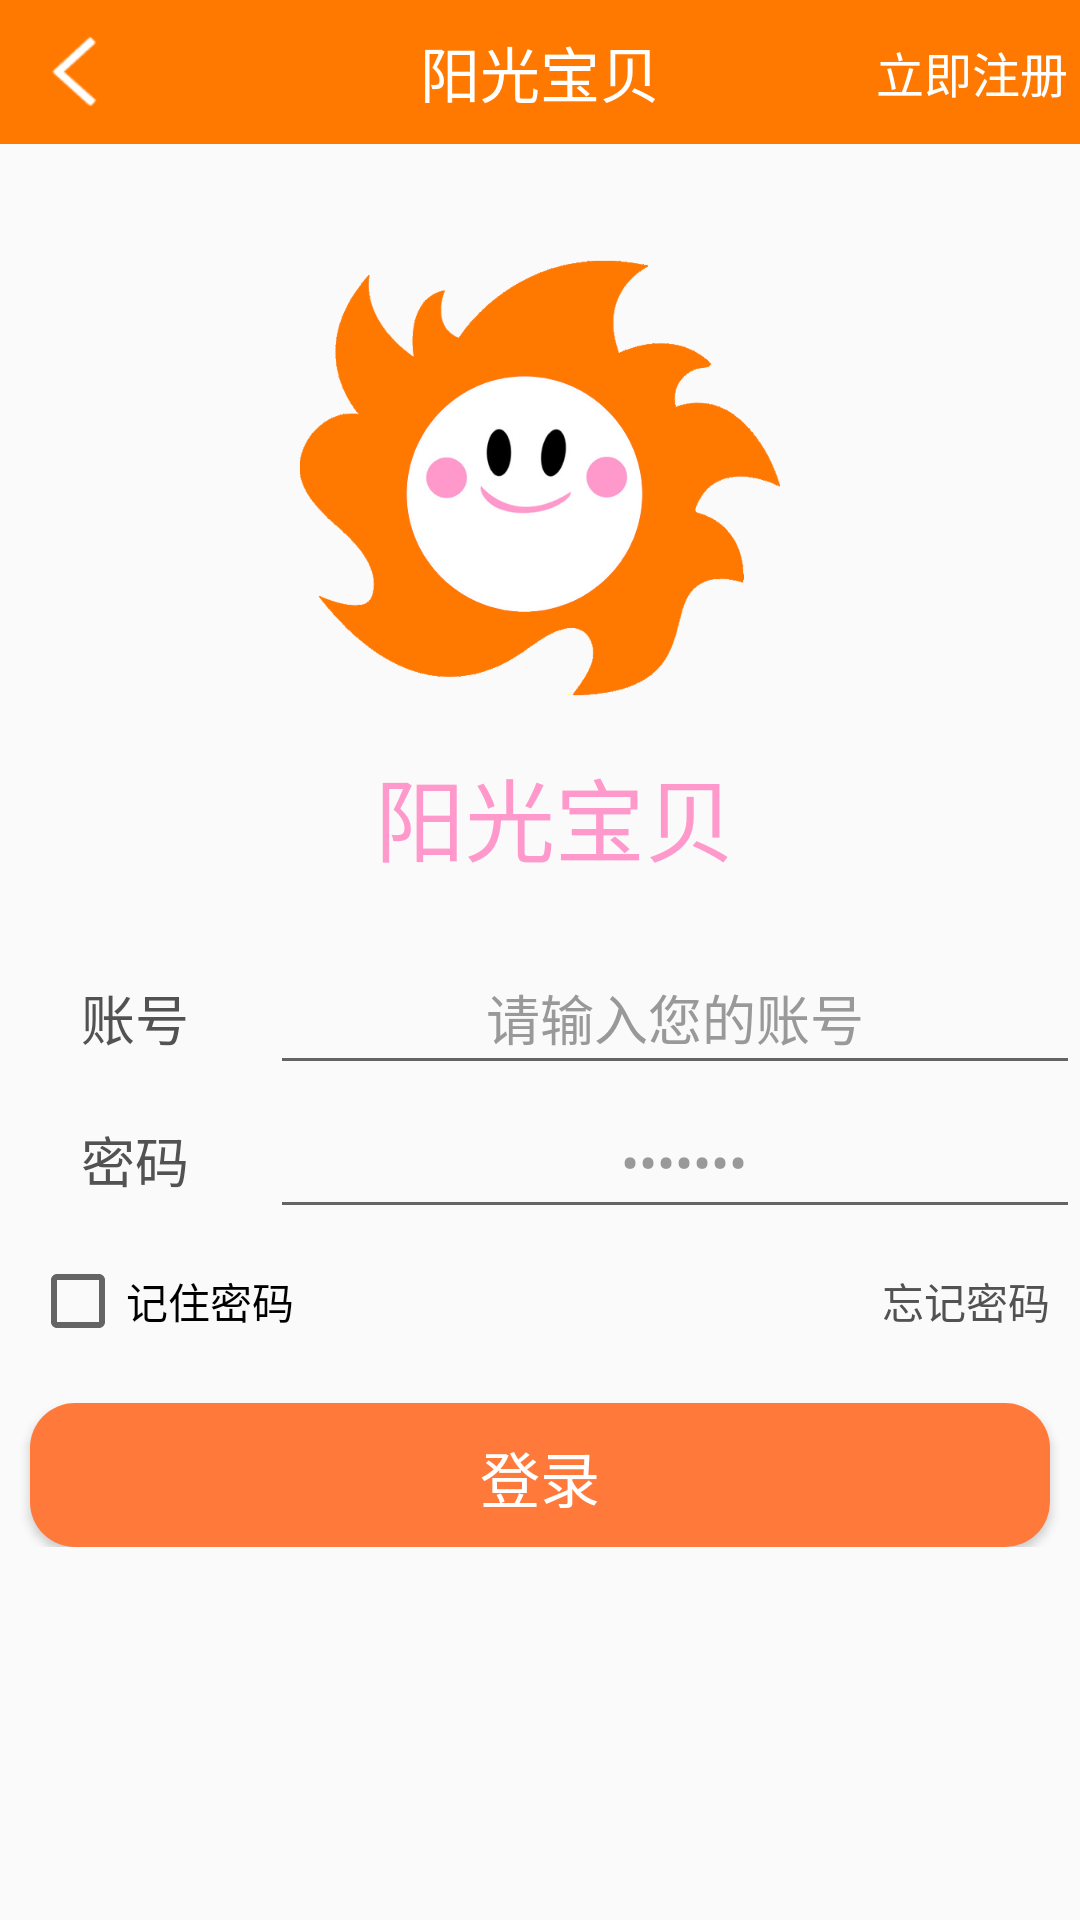

The Android layout XML behind this screen, and the referenced resources:
<!-- AndroidManifest.xml: application theme AppTheme -->
<!-- res/layout/activity_login.xml -->
<?xml version="1.0" encoding="utf-8"?>
<RelativeLayout xmlns:android="http://schemas.android.com/apk/res/android"
    xmlns:tools="http://schemas.android.com/tools"
    android:layout_width="match_parent"
    android:layout_height="match_parent"
    tools:context="com.everydayratings.homework.LoginActivity">

    <include
        android:id="@+id/title_res"
        layout="@layout/title_bar"></include>

    <LinearLayout
        android:id="@+id/layout_logo"
        android:layout_width="match_parent"
        android:layout_height="wrap_content"
        android:gravity="center"
        android:orientation="vertical"
        android:paddingTop="80dp">

        <ImageView
            android:id="@+id/img_logo"
            android:layout_width="160dp"
            android:layout_height="160dp"
            android:layout_gravity="center|center_vertical"
            android:src="@drawable/logo" />

        <TextView
            android:id="@+id/text_name"
            android:layout_width="match_parent"
            android:layout_height="match_parent"
            android:layout_weight="1"
            android:gravity="center"
            android:paddingLeft="10dp"
            android:paddingTop="10dp"
            android:text="阳光宝贝"
            android:textColor="#ff99cb"
            android:textSize="30sp" />
    </LinearLayout>

    <LinearLayout
        android:id="@+id/layout_username"
        android:layout_width="match_parent"
        android:layout_height="48dp"
        android:layout_below="@id/layout_logo"
        android:layout_marginTop="20dp"
        android:orientation="horizontal">

        <TextView
            android:id="@+id/label_username"
            android:layout_width="match_parent"
            android:layout_height="48dp"
            android:layout_weight="3"
            android:gravity="center"
            android:text="账号"
            android:textColor="#525252"
            android:textSize="18sp" />

        <EditText
            android:id="@+id/value_username"
            android:layout_width="match_parent"
            android:layout_height="48dp"
            android:layout_weight="1"
            android:gravity="center"
            android:text="请输入您的账号"
            android:textColor="#999999"
            android:textSize="18sp" />

    </LinearLayout>

    <LinearLayout
        android:id="@+id/layout_pwd"
        android:layout_width="match_parent"
        android:layout_height="wrap_content"
        android:layout_below="@+id/layout_username"
        android:orientation="horizontal">

        <TextView
            android:id="@+id/label_pwd"
            android:layout_width="match_parent"
            android:layout_height="48dp"
            android:layout_weight="3"
            android:gravity="center"
            android:text="密码"
            android:textColor="#525252"
            android:textSize="18sp" />

        <EditText
            android:id="@+id/value_pwd"
            android:layout_width="match_parent"
            android:layout_height="48dp"
            android:layout_weight="1"
            android:gravity="center"
            android:inputType="textPassword"
            android:paddingLeft="10dp"
            android:paddingTop="10dp"
            android:text="请输入您的密码"
            android:textColor="#999999"
            android:textSize="18sp" />

    </LinearLayout>

    <LinearLayout
        android:id="@+id/layout_password"
        android:layout_width="match_parent"
        android:layout_height="48dp"
        android:layout_below="@+id/layout_pwd"
        android:orientation="horizontal">

        <CheckBox
            android:id="@+id/checkBox_rember_pwd"
            android:layout_width="match_parent"
            android:layout_height="48dp"
            android:layout_below="@+id/layout_pwd"
            android:layout_marginLeft="10dp"
            android:layout_weight="1"
            android:text="记住密码"
            android:textSize="14sp" />

        <TextView
            android:id="@+id/link_forgot_pwd"
            android:layout_width="match_parent"
            android:layout_height="48dp"
            android:layout_marginRight="10dp"
            android:layout_weight="2"
            android:gravity="right"
            android:text="忘记密码"
            android:textColor="#525252"
            android:textSize="14sp" />

    </LinearLayout>


    <LinearLayout
        android:id="@+id/layout_login"
        android:layout_width="match_parent"
        android:layout_height="wrap_content"
        android:layout_below="@+id/layout_password"
        android:orientation="horizontal">

        <Button
            android:id="@+id/btn_login"
            android:layout_width="match_parent"
            android:layout_height="48dp"
            android:layout_marginLeft="10dp"
            android:layout_marginRight="10dp"
            android:layout_marginTop="10dp"
            android:background="@drawable/btn_orange_shape"
            android:textColor="#ffffff"
            android:textSize="20sp"
            android:text="登录"></Button>
    </LinearLayout>


</RelativeLayout>
<!-- res/layout/title_bar.xml (included above) -->
<?xml version="1.0" encoding="utf-8"?>
<RelativeLayout xmlns:android="http://schemas.android.com/apk/res/android"
    android:layout_width="match_parent"
    android:layout_height="wrap_content"
    android:layout_alignParentTop="true"
    >
    <LinearLayout
        android:id="@+id/app_title_bar"
        android:layout_width="match_parent"
        android:layout_height="48dp"
        android:background="#ff7900"
        android:gravity="center|center_horizontal"
        android:orientation="horizontal">

        <LinearLayout
            android:layout_width="match_parent"
            android:layout_height="match_parent"
            android:onClick="onClick_backToLastPage"
            android:layout_weight="2">
            <ImageView
                android:id="@+id/title_btn_back"
                android:layout_width="50dp"
                android:layout_height="25dp"
                android:layout_gravity="left|center_vertical"
                android:src="@drawable/ic_back_white" />
        </LinearLayout>

        <LinearLayout
            android:layout_width="match_parent"
            android:layout_height="match_parent"
            android:layout_weight="1">
            <TextView
                android:id="@+id/title_name"
                android:layout_width="match_parent"
                android:layout_height="match_parent"
                android:layout_centerInParent="true"
                android:gravity="center"
                android:text="阳光宝贝"
                android:textColor="#ffffff"
                android:textSize="20sp" />
        </LinearLayout>

        <LinearLayout
            android:layout_width="match_parent"
            android:layout_height="match_parent"
            android:layout_weight="2"
            android:onClick="OnClick_GotoRegister"
            android:gravity="right|center_vertical">

            <TextView
                android:id="@+id/title_btn_right"
                android:layout_width="match_parent"
                android:layout_height="match_parent"
                android:layout_centerInParent="true"
                android:gravity="center"
                android:text="立即注册"
                android:textColor="#ffffff"
                android:textSize="16sp" />
        </LinearLayout>

    </LinearLayout>

</RelativeLayout>
<!-- resources referenced by this layout -->
<resources>
  <!-- drawable btn_orange_shape (drawable) -->
  <?xml version="1.0" encoding="utf-8"?>
  <shape xmlns:android="http://schemas.android.com/apk/res/android"
      android:shape="rectangle" >
  
      
      <solid android:color="#ff7a3a" />
  
      
      
      <corners android:radius="15dip" />
  
      
      <padding
          android:bottom="10dp"
          android:left="10dp"
          android:right="10dp"
          android:top="10dp" />
  </shape>
  <!-- drawable ic_back_white: png bitmap (drawable-xhdpi, 3142 bytes) -->
  <!-- drawable logo: png bitmap (drawable, 54475 bytes) -->
  <style name="AppTheme" parent="Theme.AppCompat.DayNight.DarkActionBar">
          <item name="colorPrimary">@color/colorPrimary</item>
          <item name="colorPrimaryDark">@color/colorPrimaryDark</item>
          <item name="colorAccent">@color/colorAccent</item>
      </style>
  <!-- not gathered from this repository: default colours our renderer supplied (Android Studio template values) -->
  <color name="colorPrimary">#FF6200EE</color>
  <color name="colorPrimaryDark">#FF3700B3</color>
  <color name="colorAccent">#FF03DAC5</color>
</resources>
